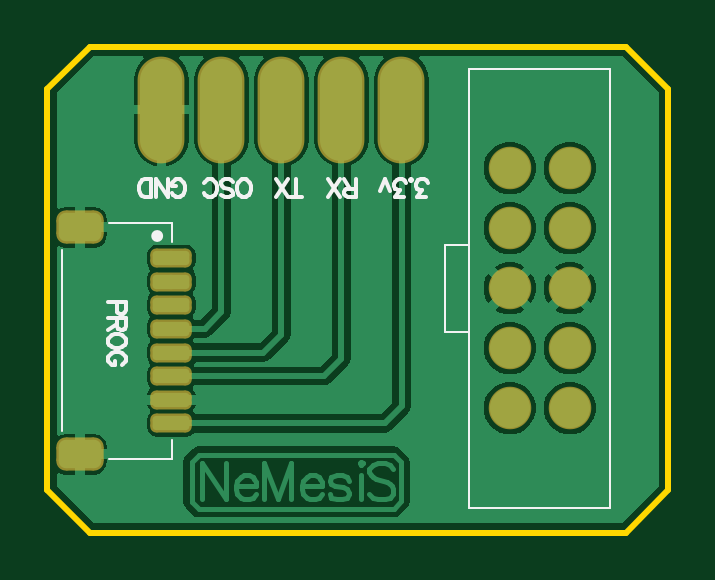
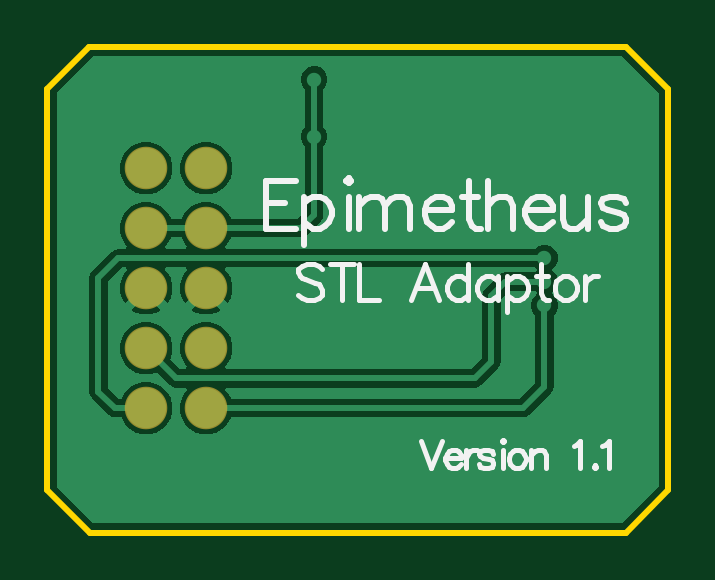
Circuit board: 9 layer files. Board 26.3 x 20.6 mm.
- bottom_copper: STL Adaptor v1.1.GBL (8456 bytes)
- bottom_silk: STL Adaptor v1.1.GBO (6080 bytes)
- paste: STL Adaptor v1.1.GBP (282 bytes)
- bottom_mask: STL Adaptor v1.1.GBS (537 bytes)
- outline: STL Adaptor v1.1.GKO (557 bytes)
- top_copper: STL Adaptor v1.1.GTL (17076 bytes)
- top_silk: STL Adaptor v1.1.GTO (4972 bytes)
- paste: STL Adaptor v1.1.GTP (1793 bytes)
- top_mask: STL Adaptor v1.1.GTS (2178 bytes)

=== bottom_copper: STL Adaptor v1.1.GBL (8456 bytes, source omitted) ===
=== bottom_silk: STL Adaptor v1.1.GBO ===
G04*
G04 #@! TF.GenerationSoftware,Altium Limited,Altium Designer,23.4.1 (23)*
G04*
G04 Layer_Color=65280*
%FSLAX25Y25*%
%MOIN*%
G70*
G04*
G04 #@! TF.SameCoordinates,994BBBC9-EF8B-4D44-965E-D27BE21E36CE*
G04*
G04*
G04 #@! TF.FilePolarity,Positive*
G04*
G01*
G75*
%ADD22C,0.00800*%
%ADD23C,0.01000*%
D22*
X220701Y201441D02*
X221272Y202013D01*
X222129Y202298D01*
X223272D01*
X224129Y202013D01*
X224700Y201441D01*
Y200870D01*
X224414Y200299D01*
X224129Y200013D01*
X223557Y199727D01*
X221844Y199156D01*
X221272Y198871D01*
X220987Y198585D01*
X220701Y198013D01*
Y197157D01*
X221272Y196585D01*
X222129Y196300D01*
X223272D01*
X224129Y196585D01*
X224700Y197157D01*
X217359Y202298D02*
Y196300D01*
X219358Y202298D02*
X215359D01*
X214645D02*
Y196300D01*
X211217D01*
X201276D02*
X203562Y202298D01*
X205847Y196300D01*
X204990Y198299D02*
X202133D01*
X196449Y202298D02*
Y196300D01*
Y199442D02*
X197020Y200013D01*
X197591Y200299D01*
X198449D01*
X199020Y200013D01*
X199591Y199442D01*
X199877Y198585D01*
Y198013D01*
X199591Y197157D01*
X199020Y196585D01*
X198449Y196300D01*
X197591D01*
X197020Y196585D01*
X196449Y197157D01*
X191421Y200299D02*
Y196300D01*
Y199442D02*
X191993Y200013D01*
X192564Y200299D01*
X193421D01*
X193992Y200013D01*
X194564Y199442D01*
X194849Y198585D01*
Y198013D01*
X194564Y197157D01*
X193992Y196585D01*
X193421Y196300D01*
X192564D01*
X191993Y196585D01*
X191421Y197157D01*
X189822Y200299D02*
Y194300D01*
Y199442D02*
X189251Y200013D01*
X188679Y200299D01*
X187822D01*
X187251Y200013D01*
X186680Y199442D01*
X186394Y198585D01*
Y198013D01*
X186680Y197157D01*
X187251Y196585D01*
X187822Y196300D01*
X188679D01*
X189251Y196585D01*
X189822Y197157D01*
X184251Y202298D02*
Y197442D01*
X183966Y196585D01*
X183395Y196300D01*
X182823D01*
X185108Y200299D02*
X183109D01*
X180538D02*
X181109Y200013D01*
X181681Y199442D01*
X181966Y198585D01*
Y198013D01*
X181681Y197157D01*
X181109Y196585D01*
X180538Y196300D01*
X179681D01*
X179110Y196585D01*
X178539Y197157D01*
X178253Y198013D01*
Y198585D01*
X178539Y199442D01*
X179110Y200013D01*
X179681Y200299D01*
X180538D01*
X176939D02*
Y196300D01*
Y198585D02*
X176653Y199442D01*
X176082Y200013D01*
X175511Y200299D01*
X174654D01*
X204200Y172799D02*
X202486Y168300D01*
X200772Y172799D02*
X202486Y168300D01*
X200194Y170014D02*
X197623D01*
Y170442D01*
X197837Y170871D01*
X198051Y171085D01*
X198480Y171299D01*
X199123D01*
X199551Y171085D01*
X199979Y170657D01*
X200194Y170014D01*
Y169585D01*
X199979Y168943D01*
X199551Y168514D01*
X199123Y168300D01*
X198480D01*
X198051Y168514D01*
X197623Y168943D01*
X196659Y171299D02*
Y168300D01*
Y170014D02*
X196444Y170657D01*
X196016Y171085D01*
X195588Y171299D01*
X194945D01*
X192181Y170657D02*
X192395Y171085D01*
X193038Y171299D01*
X193681D01*
X194324Y171085D01*
X194538Y170657D01*
X194324Y170228D01*
X193895Y170014D01*
X192824Y169800D01*
X192395Y169585D01*
X192181Y169157D01*
Y168943D01*
X192395Y168514D01*
X193038Y168300D01*
X193681D01*
X194324Y168514D01*
X194538Y168943D01*
X190810Y172799D02*
X190596Y172585D01*
X190382Y172799D01*
X190596Y173013D01*
X190810Y172799D01*
X190596Y171299D02*
Y168300D01*
X188518Y171299D02*
X188946Y171085D01*
X189375Y170657D01*
X189589Y170014D01*
Y169585D01*
X189375Y168943D01*
X188946Y168514D01*
X188518Y168300D01*
X187875D01*
X187446Y168514D01*
X187018Y168943D01*
X186804Y169585D01*
Y170014D01*
X187018Y170657D01*
X187446Y171085D01*
X187875Y171299D01*
X188518D01*
X185818D02*
Y168300D01*
Y170442D02*
X185176Y171085D01*
X184747Y171299D01*
X184104D01*
X183676Y171085D01*
X183462Y170442D01*
Y168300D01*
X178748Y171942D02*
X178320Y172156D01*
X177677Y172799D01*
Y168300D01*
X175235Y168728D02*
X175449Y168514D01*
X175235Y168300D01*
X175021Y168514D01*
X175235Y168728D01*
X174035Y171942D02*
X173607Y172156D01*
X172964Y172799D01*
Y168300D01*
D23*
X225049Y216164D02*
X230000D01*
Y208166D01*
X225049D01*
X230000Y212356D02*
X226953D01*
X223716Y213498D02*
Y205500D01*
Y212356D02*
X222954Y213117D01*
X222192Y213498D01*
X221049D01*
X220288Y213117D01*
X219526Y212356D01*
X219145Y211213D01*
Y210451D01*
X219526Y209309D01*
X220288Y208547D01*
X221049Y208166D01*
X222192D01*
X222954Y208547D01*
X223716Y209309D01*
X216670Y216164D02*
X216289Y215784D01*
X215908Y216164D01*
X216289Y216545D01*
X216670Y216164D01*
X216289Y213498D02*
Y208166D01*
X214498Y213498D02*
Y208166D01*
Y211975D02*
X213356Y213117D01*
X212594Y213498D01*
X211452D01*
X210690Y213117D01*
X210309Y211975D01*
Y208166D01*
Y211975D02*
X209166Y213117D01*
X208405Y213498D01*
X207262D01*
X206500Y213117D01*
X206119Y211975D01*
Y208166D01*
X203606Y211213D02*
X199035D01*
Y211975D01*
X199416Y212737D01*
X199797Y213117D01*
X200559Y213498D01*
X201701D01*
X202463Y213117D01*
X203225Y212356D01*
X203606Y211213D01*
Y210451D01*
X203225Y209309D01*
X202463Y208547D01*
X201701Y208166D01*
X200559D01*
X199797Y208547D01*
X199035Y209309D01*
X196179Y216164D02*
Y209690D01*
X195798Y208547D01*
X195036Y208166D01*
X194274D01*
X197321Y213498D02*
X194655D01*
X193132Y216164D02*
Y208166D01*
Y211975D02*
X191989Y213117D01*
X191227Y213498D01*
X190085D01*
X189323Y213117D01*
X188942Y211975D01*
Y208166D01*
X186847Y211213D02*
X182277D01*
Y211975D01*
X182658Y212737D01*
X183039Y213117D01*
X183800Y213498D01*
X184943D01*
X185705Y213117D01*
X186467Y212356D01*
X186847Y211213D01*
Y210451D01*
X186467Y209309D01*
X185705Y208547D01*
X184943Y208166D01*
X183800D01*
X183039Y208547D01*
X182277Y209309D01*
X180563Y213498D02*
Y209690D01*
X180182Y208547D01*
X179420Y208166D01*
X178278D01*
X177516Y208547D01*
X176373Y209690D01*
Y213498D02*
Y208166D01*
X170089Y212356D02*
X170470Y213117D01*
X171613Y213498D01*
X172755D01*
X173898Y213117D01*
X174279Y212356D01*
X173898Y211594D01*
X173136Y211213D01*
X171232Y210832D01*
X170470Y210451D01*
X170089Y209690D01*
Y209309D01*
X170470Y208547D01*
X171613Y208166D01*
X172755D01*
X173898Y208547D01*
X174279Y209309D01*
M02*

=== paste: STL Adaptor v1.1.GBP ===
G04*
G04 #@! TF.GenerationSoftware,Altium Limited,Altium Designer,23.4.1 (23)*
G04*
G04 Layer_Color=128*
%FSLAX25Y25*%
%MOIN*%
G70*
G04*
G04 #@! TF.SameCoordinates,994BBBC9-EF8B-4D44-965E-D27BE21E36CE*
G04*
G04*
G04 #@! TF.FilePolarity,Positive*
G04*
G01*
G75*
M02*

=== bottom_mask: STL Adaptor v1.1.GBS ===
G04*
G04 #@! TF.GenerationSoftware,Altium Limited,Altium Designer,23.4.1 (23)*
G04*
G04 Layer_Color=16711935*
%FSLAX25Y25*%
%MOIN*%
G70*
G04*
G04 #@! TF.SameCoordinates,994BBBC9-EF8B-4D44-965E-D27BE21E36CE*
G04*
G04*
G04 #@! TF.FilePolarity,Negative*
G04*
G01*
G75*
%ADD20C,0.07093*%
D20*
X250034Y178217D02*
D03*
X240034D02*
D03*
X250034Y188217D02*
D03*
X240034D02*
D03*
X250034Y198217D02*
D03*
X240034D02*
D03*
X250034Y208218D02*
D03*
X240034D02*
D03*
X250034Y218217D02*
D03*
X240034D02*
D03*
M02*

=== outline: STL Adaptor v1.1.GKO ===
G04*
G04 #@! TF.GenerationSoftware,Altium Limited,Altium Designer,23.4.1 (23)*
G04*
G04 Layer_Color=16711935*
%FSLAX25Y25*%
%MOIN*%
G70*
G04*
G04 #@! TF.SameCoordinates,994BBBC9-EF8B-4D44-965E-D27BE21E36CE*
G04*
G04*
G04 #@! TF.FilePolarity,Positive*
G04*
G01*
G75*
%ADD23C,0.01000*%
D23*
X266500Y164526D02*
Y231500D01*
X259474Y157500D02*
X266500Y164526D01*
X170055Y157500D02*
X259474D01*
X163000Y164555D02*
Y231459D01*
Y164555D02*
X170055Y157500D01*
X163000Y231459D02*
X170041Y238500D01*
X259500D01*
X266500Y231500D01*
M02*

=== top_copper: STL Adaptor v1.1.GTL (17076 bytes, source omitted) ===
=== top_silk: STL Adaptor v1.1.GTO ===
G04*
G04 #@! TF.GenerationSoftware,Altium Limited,Altium Designer,23.4.1 (23)*
G04*
G04 Layer_Color=65535*
%FSLAX25Y25*%
%MOIN*%
G70*
G04*
G04 #@! TF.SameCoordinates,994BBBC9-EF8B-4D44-965E-D27BE21E36CE*
G04*
G04*
G04 #@! TF.FilePolarity,Positive*
G04*
G01*
G75*
%ADD10C,0.00984*%
%ADD11C,0.00400*%
%ADD12C,0.00600*%
D10*
X181303Y206442D02*
G03*
X181293Y206442I-5J492D01*
G01*
D11*
X183684Y206014D02*
Y209128D01*
Y169769D02*
Y172907D01*
X173262Y169769D02*
X183684D01*
X173262Y209128D02*
X183684D01*
X165389Y204548D02*
X165421Y174390D01*
X256844Y161603D02*
Y234832D01*
X233222Y161603D02*
Y234832D01*
X229285Y190934D02*
Y205501D01*
X233222D01*
X229285Y190934D02*
X233222D01*
Y234832D02*
X256844D01*
X233222Y161603D02*
X256844D01*
D12*
X174528Y195900D02*
Y194615D01*
X174671Y194186D01*
X174814Y194043D01*
X175100Y193900D01*
X175528D01*
X175814Y194043D01*
X175956Y194186D01*
X176099Y194615D01*
Y195900D01*
X173100D01*
X176099Y193229D02*
X173100D01*
X176099D02*
Y191944D01*
X175956Y191515D01*
X175814Y191372D01*
X175528Y191230D01*
X175242D01*
X174957Y191372D01*
X174814Y191515D01*
X174671Y191944D01*
Y193229D01*
Y192229D02*
X173100Y191230D01*
X176099Y189701D02*
X175956Y189987D01*
X175671Y190273D01*
X175385Y190416D01*
X174957Y190558D01*
X174243D01*
X173814Y190416D01*
X173529Y190273D01*
X173243Y189987D01*
X173100Y189701D01*
Y189130D01*
X173243Y188844D01*
X173529Y188559D01*
X173814Y188416D01*
X174243Y188273D01*
X174957D01*
X175385Y188416D01*
X175671Y188559D01*
X175956Y188844D01*
X176099Y189130D01*
Y189701D01*
X175385Y185431D02*
X175671Y185574D01*
X175956Y185859D01*
X176099Y186145D01*
Y186716D01*
X175956Y187002D01*
X175671Y187288D01*
X175385Y187430D01*
X174957Y187573D01*
X174243D01*
X173814Y187430D01*
X173529Y187288D01*
X173243Y187002D01*
X173100Y186716D01*
Y186145D01*
X173243Y185859D01*
X173529Y185574D01*
X173814Y185431D01*
X174243D01*
Y186145D02*
Y185431D01*
X214400Y213401D02*
Y216400D01*
Y213401D02*
X213115D01*
X212686Y213544D01*
X212543Y213686D01*
X212400Y213972D01*
Y214258D01*
X212543Y214543D01*
X212686Y214686D01*
X213115Y214829D01*
X214400D01*
X213400D02*
X212400Y216400D01*
X211729Y213401D02*
X209730Y216400D01*
Y213401D02*
X211729Y216400D01*
X204400Y213401D02*
Y216400D01*
X205400Y213401D02*
X203400D01*
X203043D02*
X201044Y216400D01*
Y213401D02*
X203043Y216400D01*
X196043Y213401D02*
X196329Y213544D01*
X196614Y213829D01*
X196757Y214115D01*
X196900Y214543D01*
Y215257D01*
X196757Y215686D01*
X196614Y215971D01*
X196329Y216257D01*
X196043Y216400D01*
X195472D01*
X195186Y216257D01*
X194900Y215971D01*
X194758Y215686D01*
X194615Y215257D01*
Y214543D01*
X194758Y214115D01*
X194900Y213829D01*
X195186Y213544D01*
X195472Y213401D01*
X196043D01*
X191915Y213829D02*
X192201Y213544D01*
X192630Y213401D01*
X193201D01*
X193629Y213544D01*
X193915Y213829D01*
Y214115D01*
X193772Y214400D01*
X193629Y214543D01*
X193344Y214686D01*
X192487Y214972D01*
X192201Y215115D01*
X192058Y215257D01*
X191915Y215543D01*
Y215971D01*
X192201Y216257D01*
X192630Y216400D01*
X193201D01*
X193629Y216257D01*
X193915Y215971D01*
X189102Y214115D02*
X189244Y213829D01*
X189530Y213544D01*
X189816Y213401D01*
X190387D01*
X190673Y213544D01*
X190958Y213829D01*
X191101Y214115D01*
X191244Y214543D01*
Y215257D01*
X191101Y215686D01*
X190958Y215971D01*
X190673Y216257D01*
X190387Y216400D01*
X189816D01*
X189530Y216257D01*
X189244Y215971D01*
X189102Y215686D01*
X183758Y214115D02*
X183900Y213829D01*
X184186Y213544D01*
X184472Y213401D01*
X185043D01*
X185329Y213544D01*
X185614Y213829D01*
X185757Y214115D01*
X185900Y214543D01*
Y215257D01*
X185757Y215686D01*
X185614Y215971D01*
X185329Y216257D01*
X185043Y216400D01*
X184472D01*
X184186Y216257D01*
X183900Y215971D01*
X183758Y215686D01*
Y215257D01*
X184472D02*
X183758D01*
X183072Y213401D02*
Y216400D01*
Y213401D02*
X181072Y216400D01*
Y213401D02*
Y216400D01*
X180244Y213401D02*
Y216400D01*
Y213401D02*
X179244D01*
X178816Y213544D01*
X178530Y213829D01*
X178387Y214115D01*
X178244Y214543D01*
Y215257D01*
X178387Y215686D01*
X178530Y215971D01*
X178816Y216257D01*
X179244Y216400D01*
X180244D01*
X226114Y213401D02*
X224543D01*
X225400Y214543D01*
X224972D01*
X224686Y214686D01*
X224543Y214829D01*
X224400Y215257D01*
Y215543D01*
X224543Y215971D01*
X224829Y216257D01*
X225257Y216400D01*
X225686D01*
X226114Y216257D01*
X226257Y216114D01*
X226400Y215829D01*
X223586Y216114D02*
X223729Y216257D01*
X223586Y216400D01*
X223444Y216257D01*
X223586Y216114D01*
X222501Y213401D02*
X220930D01*
X221787Y214543D01*
X221358D01*
X221073Y214686D01*
X220930Y214829D01*
X220787Y215257D01*
Y215543D01*
X220930Y215971D01*
X221215Y216257D01*
X221644Y216400D01*
X222072D01*
X222501Y216257D01*
X222644Y216114D01*
X222786Y215829D01*
X220116Y214400D02*
X219259Y216400D01*
X218402Y214400D02*
X219259Y216400D01*
M02*

=== paste: STL Adaptor v1.1.GTP (1793 bytes, source withheld) ===
=== top_mask: STL Adaptor v1.1.GTS (2178 bytes, source withheld) ===
